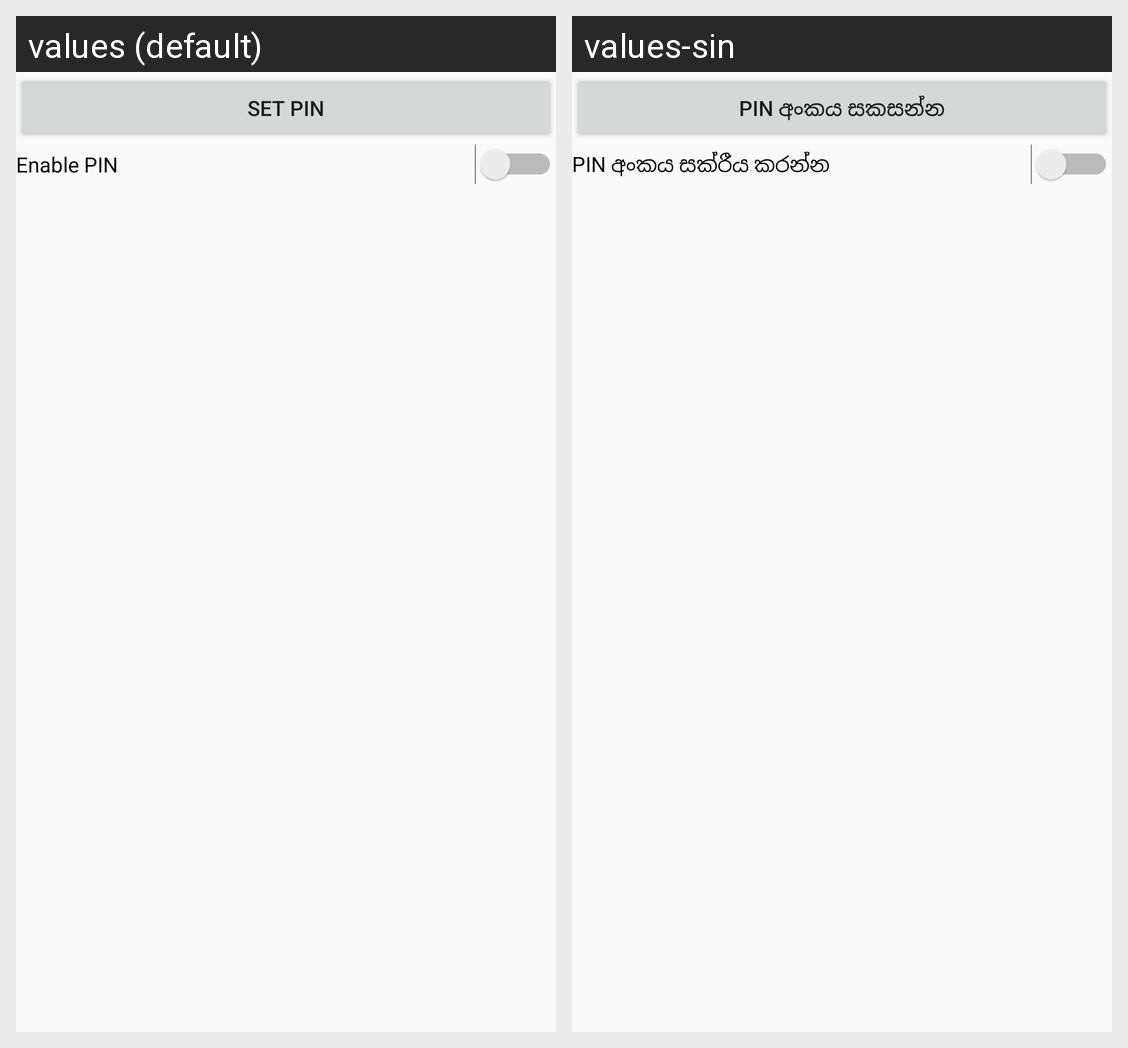

This grid shows one Android layout under two languages. Give, for every string resource on the screen, its name, the default text and each shown locale's text.
Android screen res/layout/passwordsetter.xml rendered under 2 locales, left to right: values (default), values-sin. Device: Nexus 5 (rendered at 1080×1920; each locale shown at half size, 540×960, under a caption strip naming it); theme AppTheme.
Strings drawn on this screen, with the default value and each locale's value (text and hints the layout hard-codes, and strings that could not be matched under every locale, appear in the picture but are not listed):

xmlpasswordsetter_setPinBtn_text
  values: Set PIN
  values-sin: PIN අංකය සකසන්න

xmlpasswordsetter_enDisPinSwitch_text
  values: Enable PIN
  values-sin: PIN අංකය සක්රීය කරන්න
